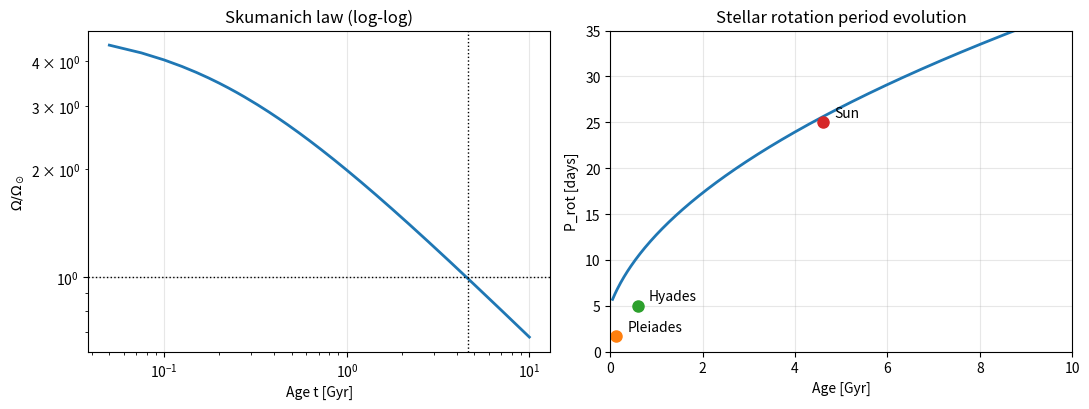
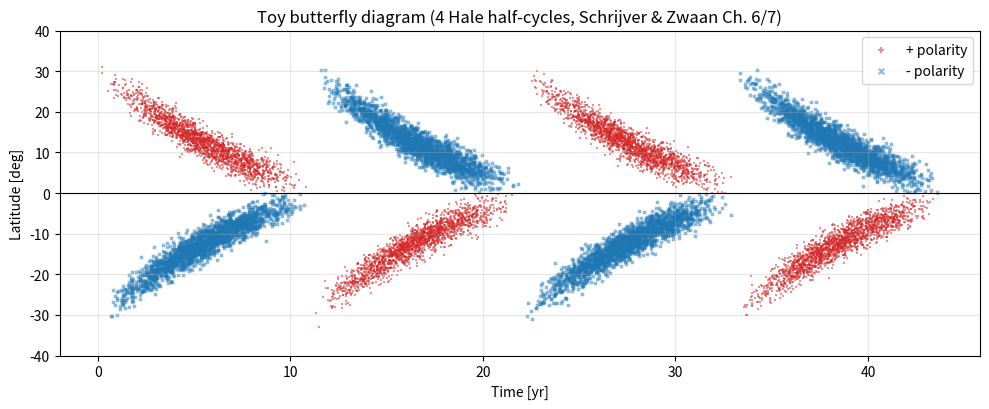
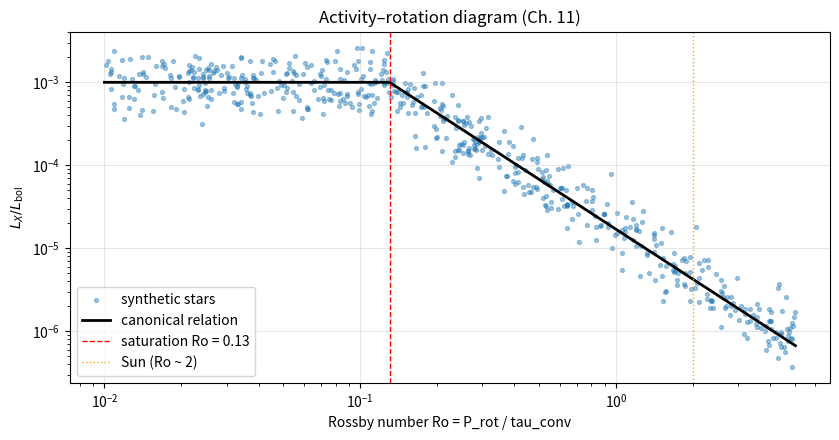
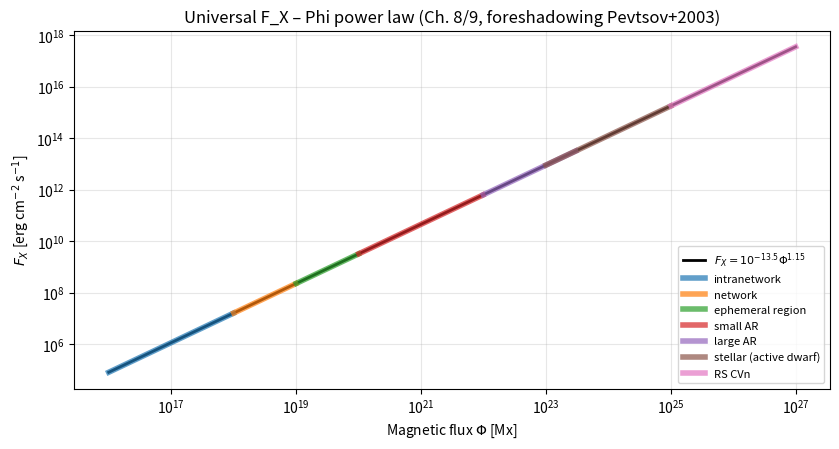
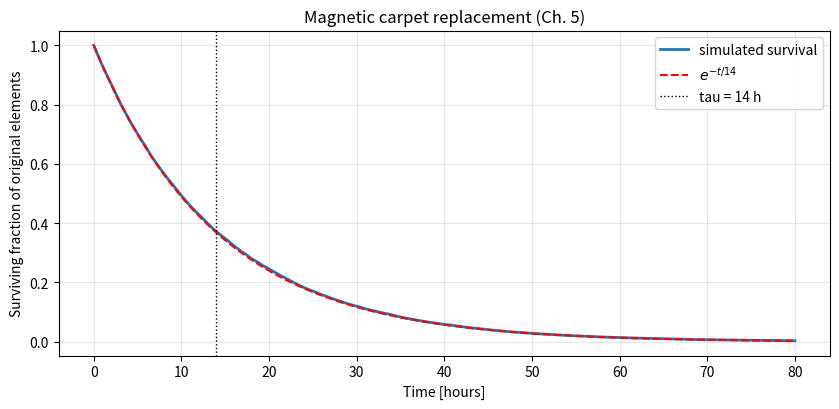

The script that saved these images, in order:
"""Imports and global plotting style."""
import numpy as np
import matplotlib.pyplot as plt
from matplotlib import cm

rng = np.random.default_rng(seed=20260427)
plt.rcParams["figure.figsize"] = (8.0, 4.5)
plt.rcParams["axes.grid"] = True
plt.rcParams["grid.alpha"] = 0.3

def skumanich_omega(t_gyr: np.ndarray, omega0: float, tau_brake_gyr: float) -> np.ndarray:
    """Compute angular velocity vs. time under wind braking.

    Args:
        t_gyr: Time in Gyr.
        omega0: Initial angular velocity (rad s^-1).
        tau_brake_gyr: Braking timescale 2K*omega0^2/I (Gyr^-1) inverse.

    Returns:
        Omega(t) in rad s^-1.
    """
    return omega0 / np.sqrt(1.0 + t_gyr / tau_brake_gyr)

OMEGA_SUN = 2.87e-6  # rad s^-1, equatorial
T_SUN_GYR = 4.6
# Calibrate tau_brake so Omega(4.6 Gyr) = OMEGA_SUN given Omega(0.1 Gyr) ~ 5*OMEGA_SUN
OMEGA0 = 5.0 * OMEGA_SUN
TAU_BRAKE = (T_SUN_GYR - 0.1) / ((OMEGA0 / OMEGA_SUN) ** 2 - 1.0)

t_grid = np.linspace(0.05, 10.0, 400)
omega_grid = skumanich_omega(t_grid, OMEGA0, TAU_BRAKE)
p_rot_days = (2 * np.pi / omega_grid) / 86400.0

fig, axes = plt.subplots(1, 2, figsize=(11, 4.2))
axes[0].loglog(t_grid, omega_grid / OMEGA_SUN, lw=2)
axes[0].axhline(1.0, color="k", ls=":", lw=1)
axes[0].axvline(T_SUN_GYR, color="k", ls=":", lw=1)
axes[0].set_xlabel("Age t [Gyr]")
axes[0].set_ylabel(r"$\Omega / \Omega_\odot$")
axes[0].set_title("Skumanich law (log-log)")

axes[1].plot(t_grid, p_rot_days, lw=2)
for label, age, prot in [("Pleiades", 0.13, 1.7), ("Hyades", 0.6, 5.0), ("Sun", 4.6, 25.0)]:
    axes[1].plot(age, prot, "o", ms=8)
    axes[1].annotate(label, (age, prot), textcoords="offset points", xytext=(8, 4))
axes[1].set_xlabel("Age [Gyr]")
axes[1].set_ylabel("P_rot [days]")
axes[1].set_title("Stellar rotation period evolution")
axes[1].set_xlim(0, 10)
axes[1].set_ylim(0, 35)
plt.tight_layout()
plt.show()

print(f"At t=0.13 Gyr: P_rot = {(2*np.pi/skumanich_omega(0.13, OMEGA0, TAU_BRAKE))/86400:.2f} d")
print(f"At t=0.60 Gyr: P_rot = {(2*np.pi/skumanich_omega(0.60, OMEGA0, TAU_BRAKE))/86400:.2f} d")
print(f"At t=4.60 Gyr: P_rot = {(2*np.pi/skumanich_omega(4.60, OMEGA0, TAU_BRAKE))/86400:.2f} d")

def sample_butterfly(n_cycles: int, points_per_cycle: int = 5000) -> tuple[np.ndarray, np.ndarray, np.ndarray]:
    """Sample sunspot emergence times, latitudes, and polarities for a toy butterfly diagram.

    Args:
        n_cycles: Number of 11-year activity cycles to simulate.
        points_per_cycle: Number of candidate emergences per cycle.

    Returns:
        Tuple of (time array in years, latitude array in degrees, polarity array {-1,+1}).
    """
    t_cycle = 11.0
    times, lats, pols = [], [], []
    for k in range(n_cycles):
        phase = rng.uniform(0.0, 1.0, size=points_per_cycle)
        # Activity envelope (probability of emergence)
        prob = np.sin(np.pi * phase) ** 2
        keep = rng.uniform(0, 1, size=points_per_cycle) < prob
        phase = phase[keep]
        # Equatorward drift: starts at +/-30 deg, ends at +/-5 deg
        max_lat = 30.0 - 25.0 * phase
        lat = max_lat * (1.0 - 0.6 * phase) * rng.choice([-1, 1], size=phase.size)
        lat += rng.normal(0.0, 2.0, size=phase.size)  # scatter
        # Hale polarity flips each cycle
        pol = np.where(lat > 0, (-1) ** k, (-1) ** (k + 1))
        times.append(k * t_cycle + phase * t_cycle)
        lats.append(lat)
        pols.append(pol)
    return np.concatenate(times), np.concatenate(lats), np.concatenate(pols)

t_arr, lat_arr, pol_arr = sample_butterfly(n_cycles=4, points_per_cycle=8000)

fig, ax = plt.subplots(figsize=(10, 4.2))
for p, marker, color, label in [(+1, "+", "#d62728", "+ polarity"), (-1, "x", "#1f77b4", "- polarity")]:
    sel = pol_arr == p
    ax.scatter(t_arr[sel], lat_arr[sel], s=4, c=color, marker=marker, alpha=0.5, label=label)
ax.axhline(0, color="k", lw=0.8)
ax.set_xlabel("Time [yr]")
ax.set_ylabel("Latitude [deg]")
ax.set_title("Toy butterfly diagram (4 Hale half-cycles, Schrijver & Zwaan Ch. 6/7)")
ax.legend(loc="upper right", markerscale=2)
ax.set_ylim(-40, 40)
plt.tight_layout()
plt.show()

def lx_lbol(ro: np.ndarray, ro_sat: float = 0.13, l_sat: float = 1e-3) -> np.ndarray:
    """Compute X-ray to bolometric luminosity ratio vs. Rossby number.

    Args:
        ro: Rossby number array.
        ro_sat: Saturation threshold.
        l_sat: Saturated value of L_X/L_bol.

    Returns:
        L_X / L_bol array.
    """
    out = np.where(ro <= ro_sat, l_sat, l_sat * (ro / ro_sat) ** -2)
    return out

n_stars = 600
ro_sample = 10 ** rng.uniform(-2.0, 0.7, size=n_stars)
lx_sample = lx_lbol(ro_sample) * 10 ** rng.normal(0.0, 0.2, size=n_stars)  # 0.2 dex scatter

ro_curve = np.logspace(-2.0, 0.7, 400)
fig, ax = plt.subplots(figsize=(8.5, 4.5))
ax.scatter(ro_sample, lx_sample, s=8, alpha=0.4, label="synthetic stars")
ax.loglog(ro_curve, lx_lbol(ro_curve), "k-", lw=2, label="canonical relation")
ax.axvline(0.13, color="r", ls="--", lw=1, label="saturation Ro = 0.13")
ax.axvline(2.0, color="orange", ls=":", lw=1, label="Sun (Ro ~ 2)")
ax.set_xlabel("Rossby number Ro = P_rot / tau_conv")
ax.set_ylabel(r"$L_X / L_\mathrm{bol}$")
ax.set_title("Activity–rotation diagram (Ch. 11)")
ax.legend(loc="lower left")
plt.tight_layout()
plt.show()

def fx_phi_relation(phi_mx: np.ndarray, slope: float = 1.15, log_norm: float = -13.5) -> np.ndarray:
    """Pevtsov-style F_X vs. unsigned magnetic flux Phi.

    Args:
        phi_mx: Total unsigned magnetic flux in Maxwell.
        slope: Power-law slope (1.15 from Ch. 8).
        log_norm: log10 of normalization constant.

    Returns:
        X-ray flux in erg cm^-2 s^-1.
    """
    return 10 ** log_norm * phi_mx ** slope

# Categories from monograph Ch. 5
categories = {
    "intranetwork": (1e16, 1e18),
    "network": (1e18, 1e19),
    "ephemeral region": (1e19, 1e20),
    "small AR": (1e20, 1e22),
    "large AR": (1e22, 3e23),
    "stellar (active dwarf)": (1e23, 1e25),
    "RS CVn": (1e25, 1e27),
}

phi_grid = np.logspace(16, 27, 1000)
fx_grid = fx_phi_relation(phi_grid)

# Cumulative emission via np.trapezoid in log space
log_phi = np.log10(phi_grid)
fx_log = np.log10(fx_grid)
cumulative = np.trapezoid(fx_grid, phi_grid)
print(f"Integrated F_X over Phi range = {cumulative:.3e} (arbitrary scaling)")

fig, ax = plt.subplots(figsize=(8.5, 4.6))
ax.loglog(phi_grid, fx_grid, "k-", lw=2, label=r"$F_X = 10^{-13.5} \Phi^{1.15}$")
for name, (lo, hi) in categories.items():
    mask = (phi_grid >= lo) & (phi_grid <= hi)
    ax.plot(phi_grid[mask], fx_grid[mask], lw=4, alpha=0.7, label=name)
ax.set_xlabel(r"Magnetic flux $\Phi$ [Mx]")
ax.set_ylabel(r"$F_X$ [erg cm$^{-2}$ s$^{-1}$]")
ax.set_title("Universal F_X – Phi power law (Ch. 8/9, foreshadowing Pevtsov+2003)")
ax.legend(loc="lower right", fontsize=8)
plt.tight_layout()
plt.show()

def carpet_simulation(n_elements: int, tau_life_hours: float, t_max_hours: float, n_steps: int) -> tuple[np.ndarray, np.ndarray]:
    """Simulate replacement of magnetic carpet network elements.

    Args:
        n_elements: Number of network elements at t=0.
        tau_life_hours: Mean lifetime in hours.
        t_max_hours: Total simulated duration.
        n_steps: Number of time steps for output.

    Returns:
        Tuple of (time array hours, surviving-original-elements fraction).
    """
    lifetimes = rng.exponential(scale=tau_life_hours, size=n_elements)
    t = np.linspace(0.0, t_max_hours, n_steps)
    survival = np.array([np.mean(lifetimes > ti) for ti in t])
    return t, survival

t_h, surv = carpet_simulation(n_elements=20000, tau_life_hours=14.0, t_max_hours=80.0, n_steps=200)

# Fit e-folding by trapezoidal integration of survival curve
tau_efold_estimate = np.trapezoid(surv, t_h)  # mean lifetime
print(f"Numerical mean lifetime from trapezoid integration: {tau_efold_estimate:.2f} h")
print(f"Expected (input): 14.0 h")

fig, ax = plt.subplots(figsize=(8.5, 4.2))
ax.plot(t_h, surv, lw=2, label="simulated survival")
ax.plot(t_h, np.exp(-t_h / 14.0), "r--", lw=1.5, label=r"$e^{-t/14}$")
ax.axvline(14.0, color="k", ls=":", lw=1, label="tau = 14 h")
ax.set_xlabel("Time [hours]")
ax.set_ylabel("Surviving fraction of original elements")
ax.set_title("Magnetic carpet replacement (Ch. 5)")
ax.legend()
plt.tight_layout()
plt.show()
